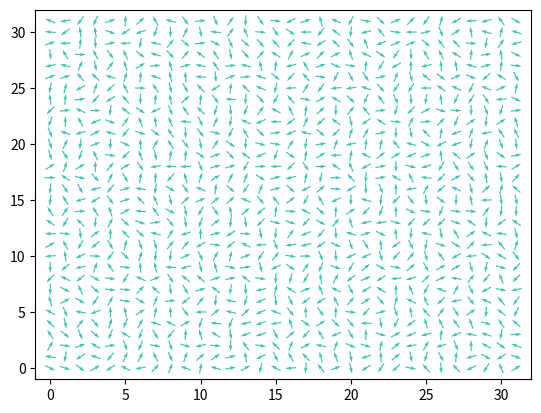

Here is the Python script that generated this plot:
from matplotlib import pyplot as plt
from matplotlib import animation
import numpy as np
import random

# Initialize Variables
plt.close('all')

Lx = 32
Ly = 32
N = Lx*Ly

kT = 0.09
NSteps = 10000
random.seed(23)


def getEnergy():
    cosineSum = 0
    for i in range(N):
        nn_i_right = nn_array[i][0]
        cos1 = np.cos(theta_array[i] - theta_array[nn_i_right])
        nn_i_up = nn_array[i][1]
        cos2 = np.cos(theta_array[i] - theta_array[nn_i_up])
        cosineSum = cosineSum + cos1 + cos2
    energyOverJ = -1*cosineSum
    return energyOverJ


def MCStep():
    for j in range(N):
        # Step 2:
        s = random.randint(0, N-1)  # random integer between 0 and N-1
        p_old = theta_array[s]  # store the original value of the phase

        d_theta = 1.0*(random.random() - 0.5)
        p_new = p_old + d_theta

        E_diff = 0
        # Loop over the 4 neighbours:
        for j in range(4):
            nn_site = nn_array[s][j]  # Neighbour j of site s
            cos_old = np.cos(p_old - theta_array[nn_site])
            cos_new = np.cos(p_new - theta_array[nn_site])
            E_diff = E_diff - (cos_new - cos_old)

        # Step 4: Accept the move with probability prob if E_diff > 0
        if (E_diff <= 0) or (random.random() < np.exp(-E_diff/kT)):
            theta_array[s] = p_new


# function that the animator will call NStep times:
def animate(i):
    # if i % 10 == 0:
        # print("Step %d".format(i))
    MCStep()

    u_array = np.cos(theta_array)     # length along u for each rotor
    v_array = np.sin(theta_array)     # length along v for each rotor
    qu.set_UVC(u_array, v_array)


# Main Running Code
x_array = np.zeros(N)
y_array = np.zeros(N)
for i in range(N):
    x = i % Lx
    y = (i-x)/Lx
    x_array[i] = x
    y_array[i] = y

theta_array = np.zeros(N)
# Step 1: initially give each rotor a random phase:
for i in range(N):
    r = random.random()
    theta_array[i] = 2*np.pi*r

# Calculate the locations of all the nearest neighbours:
nn_array = np.zeros((N, 4), dtype='int')
for i in range(N):
    # Neighbour to the right:
    if x_array[i] != Lx-1:  # if not on the right edge
        nn_array[i][0] = i+1
    else:  # correct the right edge
        nn_array[i][0] = i+1-Lx

    # Neighbour in the upward direction:
    if y_array[i] != Ly-1:  # if not on the upper edge
        nn_array[i][1] = i+Lx
    else:  # correct the upper edge
        nn_array[i][1] = i+Lx-N

    # Neighbour to the left:
    if x_array[i] != 0:  # if not on the left edge
        nn_array[i][2] = i-1
    else:  # correct the left edge
        nn_array[i][2] = i-1+Lx

    # Neighbour in the downward direction:
    if y_array[i] != 0:  # if not on the bottom edge
        nn_array[i][3] = i-Lx
    else:  # correct the bottom edge
        nn_array[i][3] = i-Lx+N


u_array = np.cos(theta_array)     # length along u for each rotor
v_array = np.sin(theta_array)     # length along v for each rotor

fig = plt.figure()
arrow_colour = (64/255.0, 196/255.0, 180/255.0)
# Format: plt.quiver( x_array, y_array, u_array, v_array)
qu = plt.quiver(x_array, y_array, np.cos(theta_array), np.sin(theta_array),
                units='xy', scale=1.2, pivot='middle', color=arrow_colour)

plt.xlim(-1, Lx)
plt.ylim(-1, Ly)

# Call the animator function many times (i.e. do many MC steps):
anim = animation.FuncAnimation(fig, animate, frames=NSteps, interval=500, repeat=False)

plt.show()
